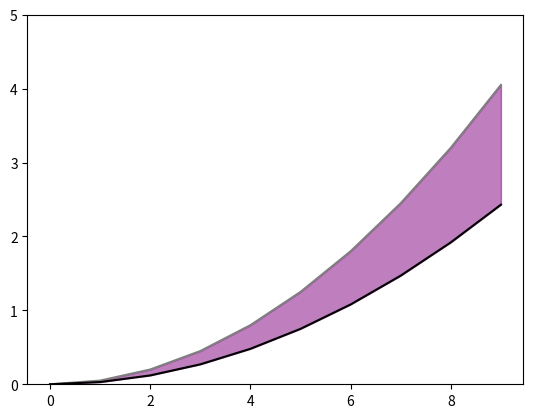

Python code for this plot:
import matplotlib.pyplot as plt
import numpy as np 

X = np.arange(0,10)
Y = 0.05*X*X
Y2 = 0.03*X*X

plt.ylim(0,5)
plt.plot(X, Y, color='grey')
plt.plot(X, Y2, color='black')
plt.fill_between(X, Y, Y2,  color='purple', alpha=0.5)
plt.show()